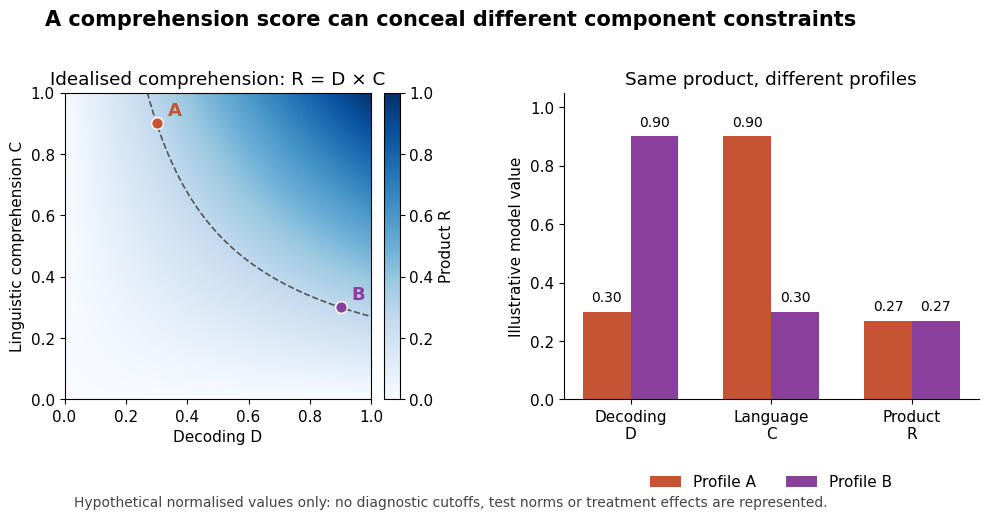

Write Python code to recreate this figure. (Note: this script raises an exception after producing the figure.)
"""Original idealised product-model illustration, not empirical test scores.

Python 3.14.4, NumPy 2.3.5, Matplotlib 3.10.7.
Writes a same-basename PNG to the current working directory.
"""
from pathlib import Path
import matplotlib
matplotlib.use('Agg')
import matplotlib.pyplot as plt
import numpy as np

plt.rcParams.update({'font.family':'DejaVu Sans','font.size':11})
fig,(ax,bx)=plt.subplots(1,2,figsize=(11,5.2),dpi=120,facecolor='white',gridspec_kw={'width_ratios':[1.04,1]})
t=np.linspace(0,1,201);d,c=np.meshgrid(t,t)
im=ax.pcolormesh(d,c,d*c,shading='auto',cmap='Blues',vmin=0,vmax=1,rasterized=True)
ax.contour(d,c,d*c,levels=[.27],colors=['#555555'],linestyles='--',linewidths=1.2)
for x,y,label,color in [(.3,.9,'A','#c75335'),(.9,.3,'B','#8b3f9d')]:
 ax.scatter([x],[y],s=70,color=color,edgecolor='white',linewidth=1.0,zorder=4)
 ax.annotate(label,(x,y),xytext=(8,6),textcoords='offset points',color=color,weight='bold',fontsize=13)
ax.set(xlim=(0,1),ylim=(0,1),xlabel='Decoding D',ylabel='Linguistic comprehension C',title='Idealised comprehension: R = D × C')
ax.set_aspect('equal')
fig.colorbar(im,ax=ax,fraction=.044,pad=.03,label='Product R')
ys=np.arange(3);w=.34
bx.bar(ys-w/2,[.3,.9,.27],w,color='#c75335',label='Profile A')
bx.bar(ys+w/2,[.9,.3,.27],w,color='#8b3f9d',label='Profile B')
for xpos,vals in [(ys-w/2,[.3,.9,.27]),(ys+w/2,[.9,.3,.27])]:
 for x,y in zip(xpos,vals):bx.text(x,y+.025,f'{y:.2f}',ha='center',va='bottom',fontsize=10)
bx.set(xticks=ys,xticklabels=['Decoding\nD','Language\nC','Product\nR'],ylim=(0,1.05),ylabel='Illustrative model value',title='Same product, different profiles')
bx.spines[['top','right']].set_visible(False)
bx.legend(loc='upper center',bbox_to_anchor=(.5,-.2),ncol=2,frameon=False)
fig.suptitle('A comprehension score can conceal different component constraints',fontsize=15,weight='bold',y=.98)
fig.text(.5,.025,'Hypothetical normalised values only: no diagnostic cutoffs, test norms or treatment effects are represented.',ha='center',fontsize=10,color='#444444')
fig.subplots_adjust(left=.065,right=.98,top=.82,bottom=.23,wspace=.38)
fig.savefig(Path.cwd()/(Path(__file__).stem+'.png'),facecolor='white',transparent=False,metadata={'Software':'Matplotlib'})
plt.close(fig)
